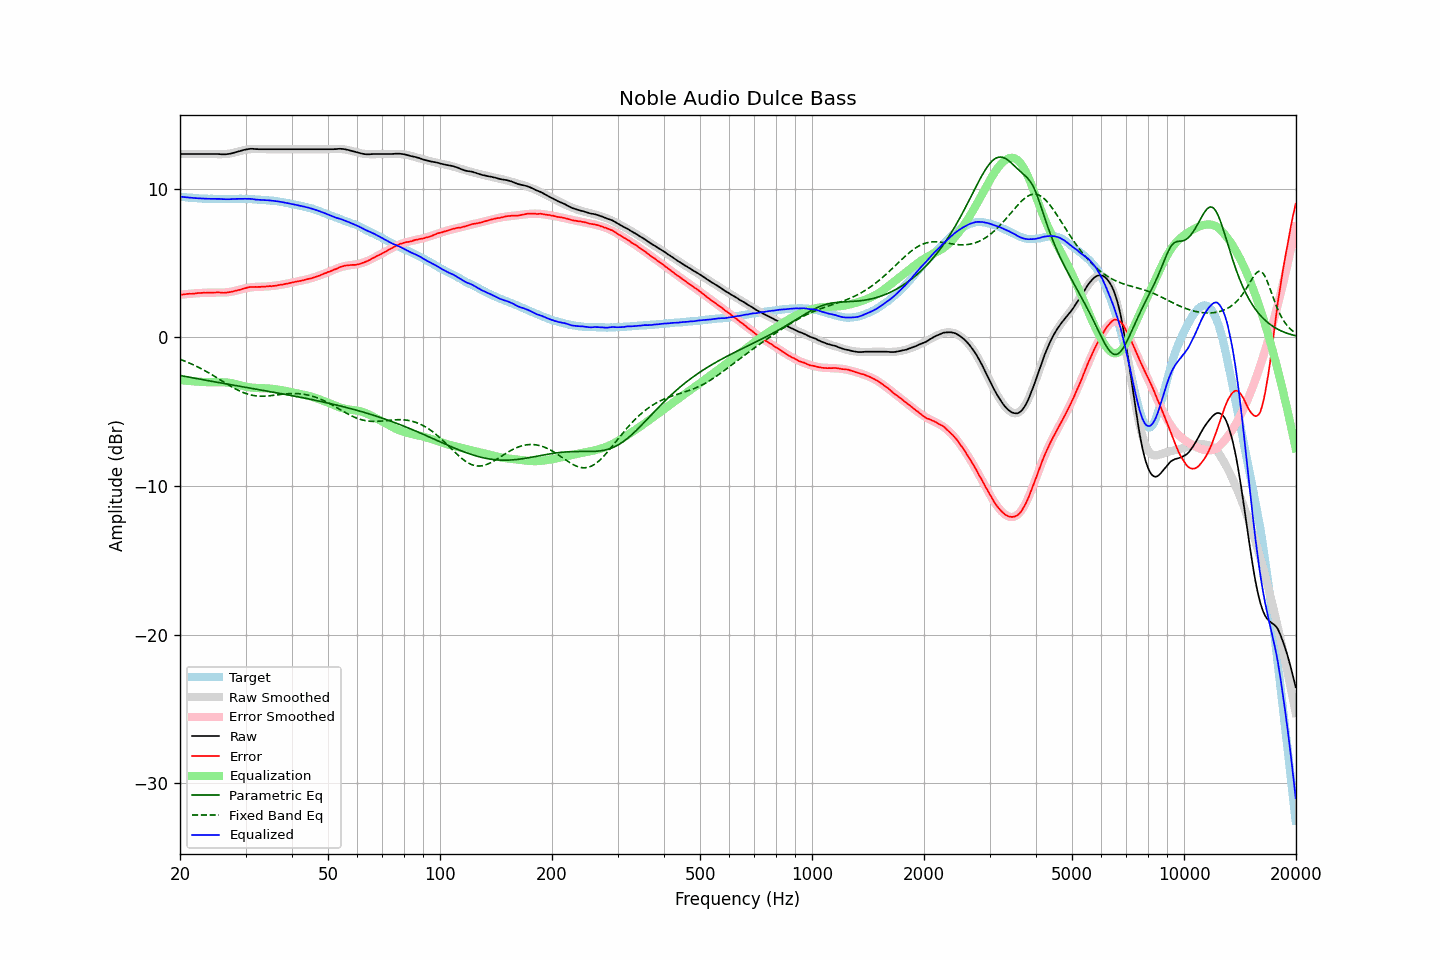

The data file committed next to this chart (first rows):
frequency, raw, error, smoothed, error_smoothed, equalization, parametric_eq, fixed_band_eq, equalized_raw, equalized_smoothed, target
20.00, 12.34, 2.87, 12.34, 2.87, -2.87, -2.56, -1.47, 9.47, 9.47, 9.47
20.20, 12.34, 2.88, 12.34, 2.88, -2.88, -2.58, -1.51, 9.46, 9.46, 9.46
20.40, 12.34, 2.89, 12.34, 2.89, -2.89, -2.60, -1.55, 9.45, 9.45, 9.45
20.61, 12.34, 2.90, 12.34, 2.90, -2.90, -2.62, -1.59, 9.43, 9.43, 9.44
20.81, 12.34, 2.92, 12.34, 2.91, -2.91, -2.64, -1.64, 9.42, 9.42, 9.42
21.02, 12.34, 2.93, 12.34, 2.92, -2.92, -2.66, -1.68, 9.41, 9.41, 9.41
21.23, 12.34, 2.94, 12.34, 2.93, -2.93, -2.68, -1.73, 9.40, 9.40, 9.40
21.44, 12.34, 2.93, 12.34, 2.94, -2.94, -2.70, -1.78, 9.39, 9.39, 9.41
21.66, 12.34, 2.95, 12.34, 2.95, -2.95, -2.72, -1.83, 9.38, 9.38, 9.39
21.87, 12.34, 2.95, 12.34, 2.96, -2.96, -2.74, -1.88, 9.38, 9.38, 9.39
22.09, 12.34, 2.97, 12.34, 2.97, -2.97, -2.76, -1.93, 9.37, 9.37, 9.37
22.31, 12.34, 2.98, 12.34, 2.98, -2.98, -2.78, -1.98, 9.36, 9.36, 9.36
22.54, 12.34, 2.99, 12.34, 2.98, -2.98, -2.80, -2.04, 9.35, 9.35, 9.35
22.76, 12.34, 2.99, 12.34, 2.99, -2.99, -2.82, -2.09, 9.35, 9.35, 9.35
22.99, 12.34, 3.00, 12.34, 2.99, -2.99, -2.84, -2.15, 9.34, 9.34, 9.34
23.22, 12.34, 3.01, 12.34, 3.00, -3.00, -2.86, -2.21, 9.34, 9.34, 9.33
23.45, 12.34, 3.00, 12.34, 3.01, -3.01, -2.88, -2.27, 9.33, 9.33, 9.34
23.69, 12.34, 3.01, 12.34, 3.01, -3.01, -2.90, -2.33, 9.33, 9.33, 9.33
23.92, 12.34, 3.02, 12.34, 3.01, -3.01, -2.92, -2.39, 9.32, 9.32, 9.32
24.16, 12.34, 3.01, 12.33, 3.01, -3.01, -2.94, -2.46, 9.32, 9.32, 9.33
24.40, 12.34, 3.01, 12.33, 3.01, -3.01, -2.96, -2.52, 9.32, 9.32, 9.33
24.65, 12.34, 3.02, 12.33, 3.01, -3.01, -2.98, -2.59, 9.32, 9.32, 9.32
24.89, 12.34, 3.02, 12.33, 3.01, -3.01, -3.00, -2.65, 9.32, 9.31, 9.32
25.14, 12.34, 3.03, 12.32, 3.01, -3.01, -3.02, -2.72, 9.33, 9.31, 9.31
25.39, 12.34, 3.03, 12.32, 3.01, -3.01, -3.04, -2.78, 9.33, 9.31, 9.31
25.65, 12.33, 3.02, 12.32, 3.01, -3.01, -3.05, -2.85, 9.32, 9.31, 9.31
25.91, 12.32, 3.01, 12.32, 3.01, -3.01, -3.07, -2.92, 9.30, 9.31, 9.31
26.16, 12.32, 3.00, 12.33, 3.02, -3.02, -3.09, -2.99, 9.30, 9.31, 9.32
26.43, 12.32, 3.01, 12.33, 3.02, -3.02, -3.11, -3.05, 9.29, 9.31, 9.31
26.69, 12.33, 3.02, 12.34, 3.03, -3.03, -3.13, -3.12, 9.29, 9.31, 9.31
26.96, 12.34, 3.03, 12.35, 3.04, -3.04, -3.15, -3.18, 9.29, 9.31, 9.31
27.23, 12.36, 3.05, 12.37, 3.06, -3.06, -3.17, -3.25, 9.30, 9.31, 9.31
27.50, 12.38, 3.07, 12.39, 3.08, -3.08, -3.19, -3.31, 9.30, 9.31, 9.31
27.77, 12.41, 3.09, 12.41, 3.10, -3.10, -3.21, -3.37, 9.31, 9.32, 9.32
28.05, 12.44, 3.13, 12.44, 3.12, -3.12, -3.23, -3.43, 9.32, 9.32, 9.31
28.33, 12.47, 3.15, 12.47, 3.15, -3.15, -3.25, -3.49, 9.32, 9.32, 9.32
28.62, 12.50, 3.18, 12.50, 3.18, -3.18, -3.27, -3.55, 9.32, 9.32, 9.32
28.90, 12.53, 3.20, 12.53, 3.21, -3.21, -3.28, -3.60, 9.32, 9.32, 9.33
29.19, 12.56, 3.23, 12.56, 3.24, -3.24, -3.30, -3.65, 9.32, 9.32, 9.33
29.48, 12.59, 3.27, 12.58, 3.27, -3.27, -3.32, -3.69, 9.32, 9.32, 9.32
29.78, 12.62, 3.30, 12.61, 3.29, -3.29, -3.34, -3.74, 9.32, 9.31, 9.32
30.08, 12.64, 3.32, 12.63, 3.31, -3.31, -3.36, -3.77, 9.32, 9.31, 9.32
30.38, 12.66, 3.36, 12.64, 3.33, -3.33, -3.38, -3.81, 9.32, 9.31, 9.30
30.68, 12.68, 3.38, 12.65, 3.35, -3.35, -3.40, -3.84, 9.32, 9.30, 9.30
30.99, 12.69, 3.39, 12.66, 3.37, -3.37, -3.42, -3.87, 9.32, 9.30, 9.30
31.30, 12.69, 3.39, 12.67, 3.38, -3.38, -3.44, -3.89, 9.31, 9.29, 9.30
31.61, 12.68, 3.39, 12.67, 3.39, -3.39, -3.46, -3.91, 9.29, 9.28, 9.29
31.93, 12.67, 3.40, 12.68, 3.40, -3.40, -3.47, -3.93, 9.27, 9.28, 9.27
32.24, 12.67, 3.39, 12.67, 3.40, -3.40, -3.49, -3.94, 9.26, 9.27, 9.28
32.57, 12.66, 3.40, 12.67, 3.41, -3.41, -3.51, -3.95, 9.25, 9.26, 9.26
32.89, 12.66, 3.40, 12.67, 3.41, -3.41, -3.53, -3.95, 9.25, 9.26, 9.26
33.22, 12.66, 3.41, 12.66, 3.41, -3.41, -3.55, -3.95, 9.24, 9.25, 9.25
33.55, 12.66, 3.41, 12.66, 3.42, -3.42, -3.57, -3.95, 9.24, 9.24, 9.25
33.89, 12.66, 3.42, 12.66, 3.42, -3.42, -3.59, -3.95, 9.24, 9.24, 9.24
34.23, 12.66, 3.44, 12.66, 3.43, -3.43, -3.61, -3.94, 9.23, 9.23, 9.22
34.57, 12.66, 3.44, 12.65, 3.43, -3.43, -3.63, -3.93, 9.22, 9.22, 9.22
34.92, 12.66, 3.46, 12.65, 3.44, -3.44, -3.65, -3.92, 9.21, 9.21, 9.20
35.27, 12.66, 3.44, 12.65, 3.46, -3.46, -3.67, -3.91, 9.20, 9.20, 9.22
35.62, 12.66, 3.47, 12.66, 3.47, -3.47, -3.69, -3.90, 9.19, 9.19, 9.19
35.97, 12.66, 3.47, 12.66, 3.48, -3.48, -3.71, -3.88, 9.18, 9.18, 9.19
... 635 more rows
